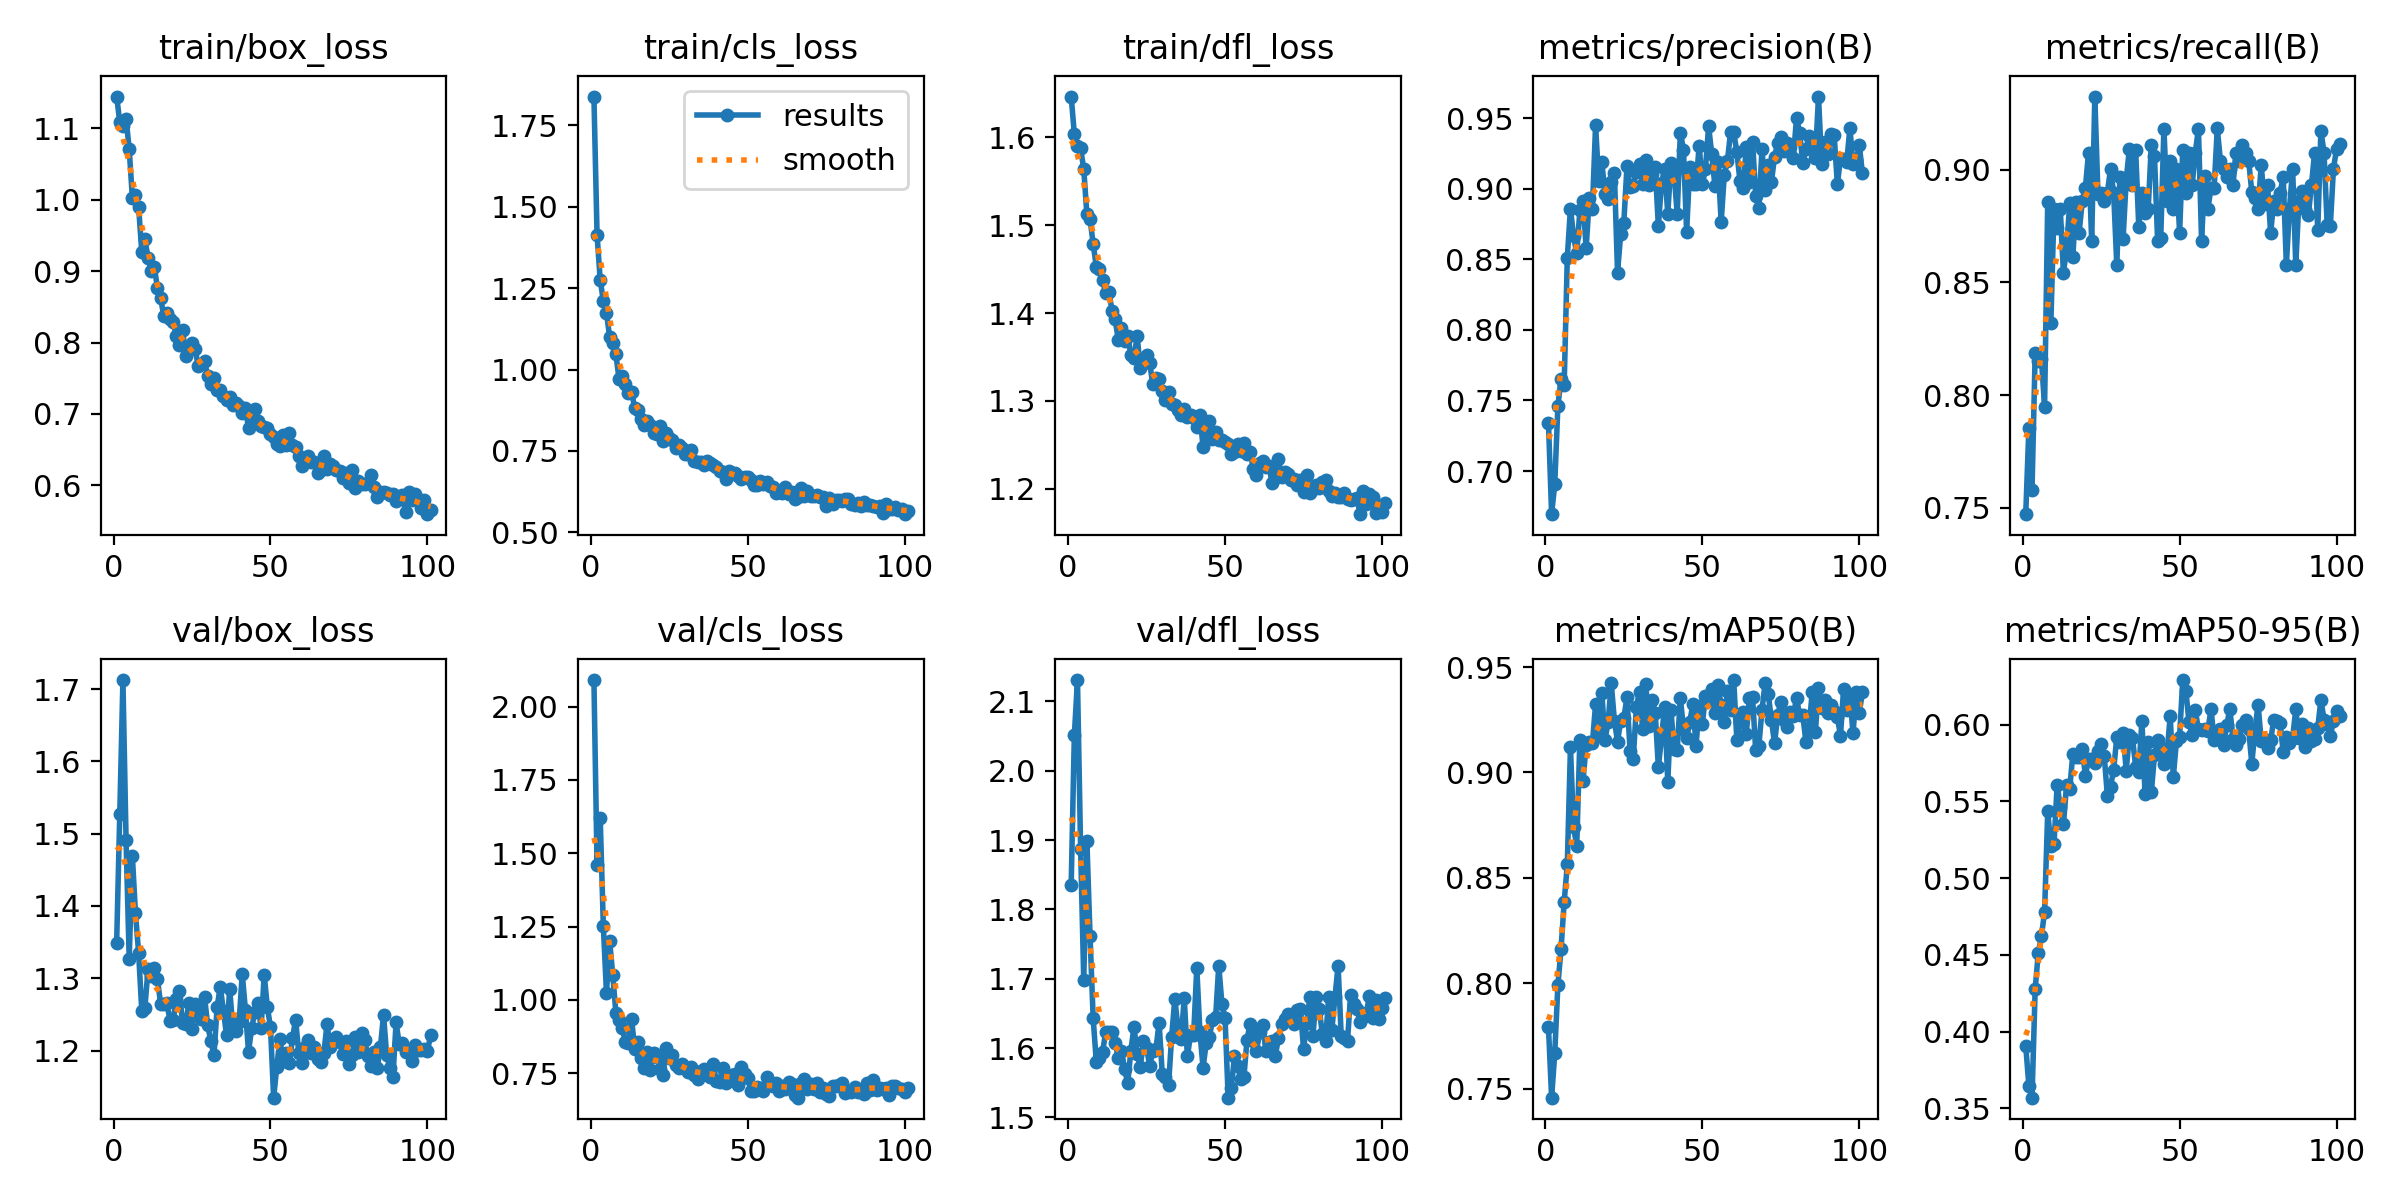

Source data for this figure (header and first rows):
epoch, time, train/box_loss, train/cls_loss, train/dfl_loss, metrics/precision(B), metrics/recall(B), metrics/mAP50(B), metrics/mAP50-95(B), val/box_loss, val/cls_loss, val/dfl_loss, lr/pg0, lr/pg1, lr/pg2
1, 57.23, 1.145, 1.839, 1.646, 0.7342, 0.7472, 0.7792, 0.3908, 1.349, 2.091, 1.835, 0.000659, 0.000659, 0.000659
2, 108.8, 1.109, 1.414, 1.604, 0.6694, 0.7855, 0.7457, 0.3645, 1.528, 1.459, 2.051, 0.001319, 0.001319, 0.001319
3, 160.4, 1.104, 1.276, 1.59, 0.6907, 0.758, 0.7667, 0.3569, 1.713, 1.621, 2.131, 0.001973, 0.001973, 0.001973
4, 213.2, 1.114, 1.21, 1.587, 0.7461, 0.8185, 0.7991, 0.4278, 1.491, 1.252, 1.887, 0.00197, 0.00197, 0.00197
5, 266.1, 1.071, 1.175, 1.564, 0.7651, 0.8149, 0.8161, 0.4514, 1.327, 1.023, 1.699, 0.00196, 0.00196, 0.00196
6, 317.7, 1.003, 1.101, 1.512, 0.761, 0.8158, 0.8386, 0.4623, 1.47, 1.202, 1.898, 0.00195, 0.00195, 0.00195
7, 370.4, 1.006, 1.081, 1.507, 0.8514, 0.7948, 0.8563, 0.4779, 1.39, 1.085, 1.762, 0.001941, 0.001941, 0.001941
8, 421.9, 0.9898, 1.047, 1.479, 0.8861, 0.8858, 0.9119, 0.5435, 1.335, 0.9542, 1.643, 0.001931, 0.001931, 0.001931
9, 473.5, 0.9275, 0.9705, 1.452, 0.8665, 0.8318, 0.8739, 0.5209, 1.255, 0.9312, 1.58, 0.001921, 0.001921, 0.001921
10, 524.8, 0.9444, 0.9801, 1.45, 0.8542, 0.8826, 0.8651, 0.5224, 1.259, 0.9031, 1.585, 0.001911, 0.001911, 0.001911
11, 575.2, 0.9189, 0.957, 1.437, 0.8847, 0.8741, 0.9156, 0.5609, 1.313, 0.8572, 1.595, 0.001901, 0.001901, 0.001901
12, 632.3, 0.8996, 0.927, 1.422, 0.8914, 0.8826, 0.896, 0.5467, 1.303, 0.8512, 1.623, 0.001891, 0.001891, 0.001891
13, 683.2, 0.9057, 0.9326, 1.424, 0.8579, 0.8541, 0.9129, 0.5351, 1.315, 0.9338, 1.623, 0.001881, 0.001881, 0.001881
14, 735.6, 0.8764, 0.8813, 1.403, 0.8933, 0.8648, 0.9146, 0.5606, 1.299, 0.8324, 1.624, 0.001871, 0.001871, 0.001871
15, 787.2, 0.8626, 0.8765, 1.393, 0.886, 0.885, 0.9141, 0.5582, 1.265, 0.8557, 1.608, 0.001861, 0.001861, 0.001861
16, 837.9, 0.8375, 0.8469, 1.369, 0.9451, 0.8612, 0.9323, 0.5809, 1.264, 0.7999, 1.586, 0.001852, 0.001852, 0.001852
17, 891.3, 0.8416, 0.8285, 1.382, 0.9054, 0.8857, 0.9184, 0.579, 1.265, 0.7658, 1.596, 0.001842, 0.001842, 0.001842
18, 942.7, 0.833, 0.841, 1.368, 0.9189, 0.8719, 0.9377, 0.5792, 1.241, 0.8207, 1.569, 0.001832, 0.001832, 0.001832
19, 996.4, 0.8287, 0.8301, 1.374, 0.8965, 0.8861, 0.9156, 0.5841, 1.242, 0.7593, 1.55, 0.001822, 0.001822, 0.001822
20, 1048, 0.8088, 0.8065, 1.353, 0.8931, 0.892, 0.9238, 0.5668, 1.271, 0.8168, 1.596, 0.001812, 0.001812, 0.001812
21, 1099, 0.7964, 0.8024, 1.349, 0.9052, 0.9075, 0.9423, 0.5775, 1.283, 0.8035, 1.631, 0.001802, 0.001802, 0.001802
22, 1152, 0.8181, 0.8268, 1.374, 0.911, 0.8683, 0.9244, 0.5779, 1.238, 0.765, 1.591, 0.001792, 0.001792, 0.001792
23, 1203, 0.7817, 0.7814, 1.338, 0.8407, 0.9324, 0.9147, 0.5752, 1.237, 0.7441, 1.573, 0.001782, 0.001782, 0.001782
24, 1256, 0.7933, 0.8044, 1.346, 0.868, 0.8891, 0.9246, 0.5827, 1.265, 0.8354, 1.609, 0.001772, 0.001772, 0.001772
25, 1309, 0.7992, 0.7892, 1.352, 0.8761, 0.8897, 0.9258, 0.5875, 1.23, 0.8001, 1.6, 0.001762, 0.001762, 0.001762
26, 1362, 0.7905, 0.7826, 1.343, 0.9159, 0.8861, 0.9356, 0.5799, 1.265, 0.8124, 1.575, 0.001752, 0.001752, 0.001752
27, 1414, 0.7669, 0.7606, 1.319, 0.9017, 0.8897, 0.9103, 0.5535, 1.253, 0.7784, 1.596, 0.001743, 0.001743, 0.001743
28, 1466, 0.7693, 0.7691, 1.326, 0.9021, 0.9004, 0.9066, 0.5596, 1.243, 0.7659, 1.599, 0.001733, 0.001733, 0.001733
29, 1518, 0.7747, 0.7596, 1.325, 0.9121, 0.8897, 0.9311, 0.5707, 1.273, 0.7805, 1.637, 0.001723, 0.001723, 0.001723
30, 1569, 0.7524, 0.7396, 1.311, 0.9173, 0.8577, 0.9384, 0.5919, 1.235, 0.7655, 1.563, 0.001713, 0.001713, 0.001713
31, 1621, 0.7424, 0.7421, 1.301, 0.9036, 0.8968, 0.9207, 0.589, 1.213, 0.7539, 1.558, 0.001703, 0.001703, 0.001703
32, 1671, 0.7501, 0.752, 1.31, 0.9208, 0.8692, 0.9418, 0.5945, 1.194, 0.7689, 1.546, 0.001693, 0.001693, 0.001693
33, 1724, 0.7336, 0.7199, 1.297, 0.9031, 0.8956, 0.9221, 0.5701, 1.26, 0.7418, 1.616, 0.001683, 0.001683, 0.001683
34, 1776, 0.7339, 0.7166, 1.296, 0.9109, 0.9091, 0.9345, 0.593, 1.288, 0.728, 1.671, 0.001673, 0.001673, 0.001673
35, 1828, 0.7254, 0.7164, 1.29, 0.9154, 0.8932, 0.9283, 0.5913, 1.255, 0.7557, 1.629, 0.001663, 0.001663, 0.001663
36, 1881, 0.7194, 0.7059, 1.284, 0.8734, 0.9088, 0.9025, 0.5728, 1.221, 0.7622, 1.612, 0.001654, 0.001654, 0.001654
37, 1932, 0.7235, 0.7206, 1.29, 0.9043, 0.8746, 0.9165, 0.5693, 1.285, 0.7518, 1.672, 0.001644, 0.001644, 0.001644
38, 1982, 0.712, 0.7122, 1.282, 0.914, 0.8897, 0.9313, 0.6027, 1.233, 0.737, 1.588, 0.001634, 0.001634, 0.001634
39, 2034, 0.715, 0.707, 1.284, 0.8823, 0.8806, 0.8953, 0.5546, 1.227, 0.7807, 1.618, 0.001624, 0.001624, 0.001624
40, 2084, 0.7108, 0.7018, 1.281, 0.9186, 0.8826, 0.9297, 0.5888, 1.239, 0.7221, 1.619, 0.001614, 0.001614, 0.001614
41, 2133, 0.7014, 0.6895, 1.27, 0.9111, 0.911, 0.9112, 0.5561, 1.306, 0.7204, 1.716, 0.001604, 0.001604, 0.001604
42, 2183, 0.7086, 0.6861, 1.284, 0.8822, 0.9061, 0.9107, 0.5801, 1.257, 0.768, 1.623, 0.001594, 0.001594, 0.001594
43, 2233, 0.6797, 0.6643, 1.247, 0.9399, 0.8683, 0.9355, 0.5903, 1.199, 0.7164, 1.572, 0.001584, 0.001584, 0.001584
44, 2283, 0.6992, 0.6882, 1.269, 0.9279, 0.8698, 0.9208, 0.5849, 1.231, 0.7291, 1.607, 0.001574, 0.001574, 0.001574
45, 2335, 0.7063, 0.6822, 1.277, 0.8696, 0.9182, 0.9164, 0.5745, 1.254, 0.7421, 1.615, 0.001564, 0.001564, 0.001564
46, 2386, 0.6895, 0.6812, 1.256, 0.9157, 0.8861, 0.924, 0.5812, 1.266, 0.7456, 1.64, 0.001554, 0.001554, 0.001554
47, 2436, 0.6829, 0.6743, 1.265, 0.9038, 0.9039, 0.9325, 0.6055, 1.231, 0.7099, 1.645, 0.001545, 0.001545, 0.001545
48, 2487, 0.681, 0.6627, 1.255, 0.9035, 0.8826, 0.9127, 0.566, 1.305, 0.7695, 1.719, 0.001535, 0.001535, 0.001535
49, 2539, 0.6799, 0.6686, 1.256, 0.9305, 0.9004, 0.9315, 0.5896, 1.26, 0.7456, 1.664, 0.001525, 0.001525, 0.001525
50, 2587, 0.6723, 0.669, 1.254, 0.9032, 0.8719, 0.9231, 0.5923, 1.233, 0.7333, 1.643, 0.001515, 0.001515, 0.001515
51, 2637, 0.6674, 0.6613, 1.25, 0.9141, 0.9085, 0.9365, 0.6291, 1.135, 0.6895, 1.528, 0.001505, 0.001505, 0.001505
52, 2688, 0.6583, 0.6452, 1.24, 0.9446, 0.8897, 0.9338, 0.6221, 1.178, 0.6898, 1.543, 0.001495, 0.001495, 0.001495
53, 2738, 0.655, 0.6469, 1.242, 0.9247, 0.9075, 0.9398, 0.6016, 1.216, 0.7039, 1.588, 0.001485, 0.001485, 0.001485
54, 2788, 0.6704, 0.6571, 1.251, 0.9024, 0.8932, 0.9281, 0.5933, 1.185, 0.6985, 1.573, 0.001475, 0.001475, 0.001475
55, 2839, 0.6564, 0.6492, 1.243, 0.9189, 0.9075, 0.9413, 0.6095, 1.197, 0.6881, 1.555, 0.001465, 0.001465, 0.001465
56, 2890, 0.6737, 0.6533, 1.252, 0.8765, 0.9182, 0.932, 0.597, 1.183, 0.7352, 1.558, 0.001455, 0.001455, 0.001455
57, 2940, 0.6569, 0.6434, 1.24, 0.9101, 0.8683, 0.9239, 0.5965, 1.217, 0.717, 1.612, 0.001446, 0.001446, 0.001446
58, 2988, 0.654, 0.6385, 1.242, 0.9197, 0.8972, 0.9385, 0.5975, 1.243, 0.7044, 1.635, 0.001436, 0.001436, 0.001436
59, 3040, 0.641, 0.621, 1.222, 0.9405, 0.8826, 0.9295, 0.5959, 1.196, 0.7155, 1.61, 0.001426, 0.001426, 0.001426
60, 3090, 0.6268, 0.6244, 1.216, 0.94, 0.8918, 0.9438, 0.6105, 1.182, 0.6873, 1.595, 0.001416, 0.001416, 0.001416
... 41 more rows
